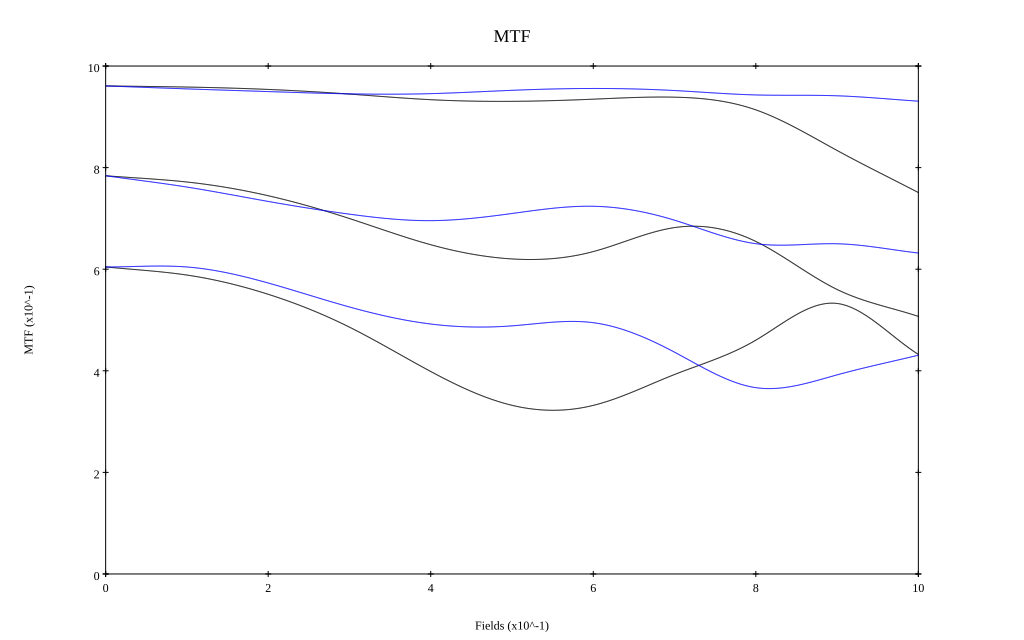

The table this chart was drawn from, first rows:
, 0, 0.1, 0.2, 0.3, 0.4, 0.5, 0.6, 0.7, 0.8, 0.9, 1
10 sag, 0.961, 0.959, 0.954, 0.945, 0.934, 0.93, 0.935, 0.939, 0.914, 0.834, 0.751
10 tan, 0.961, 0.955, 0.95, 0.945, 0.946, 0.952, 0.956, 0.952, 0.943, 0.941, 0.931
30 sag, 0.784, 0.772, 0.745, 0.7, 0.648, 0.62, 0.635, 0.682, 0.655, 0.56, 0.507
30 tan, 0.784, 0.762, 0.733, 0.708, 0.696, 0.71, 0.724, 0.696, 0.65, 0.65, 0.632
50 sag, 0.605, 0.588, 0.551, 0.486, 0.399, 0.332, 0.332, 0.393, 0.46, 0.533, 0.432
50 tan, 0.604, 0.604, 0.573, 0.526, 0.492, 0.488, 0.495, 0.437, 0.367, 0.392, 0.431
